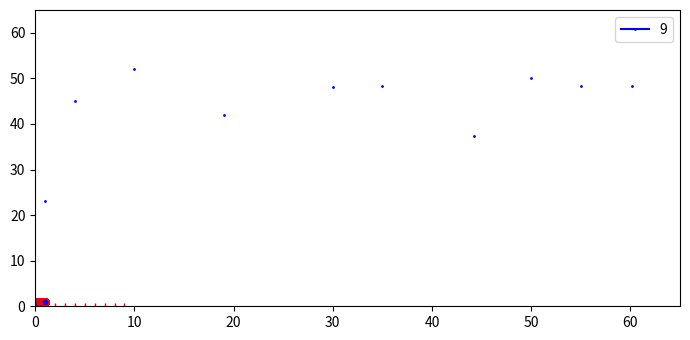

Python code for this plot: (Note: this script raises an exception after producing the figure.)
#plotting the initial data set given
from matplotlib import pyplot as plt
arr = [[1,23],[4,45],[10,52],[19,42],[30,48],[35,48.3],[44.2,37.263],[50,50],[55,48.3],[60.21,48.3]]
plt.rcParams["figure.figsize"] = [7.00, 3.50]
plt.rcParams["figure.autolayout"] = True

plt.xlim(0, 65)
plt.ylim(0, 65)

for i in arr:
    plt.plot(i[0], i[1], color='blue',marker='o', markerfacecolor='blue', markersize=1)
plt.show()
import numpy as np
import random
#normalisation of data set
Max_x = None
Min_x = None
Min_y = None
Max_y = None

for i in range(len(arr)):
    if Max_x ==  None:
        Max_x = arr[i][0]
    else:
        if Max_x < arr[i][0]:
            Max_x = arr[i][0]
for i in range(len(arr)):
    if Max_y ==  None:
        Max_y = arr[i][1]
    else:
        if Max_y < arr[i][1]:
            Max_y = arr[i][1]
for i in range(len(arr)):
    if Min_x ==  None:
        Min_x = arr[i][0]
    else:
        if Min_x > arr[i][0]:
            Min_x = arr[i][0]
for i in range(len(arr)):
    if Min_y ==  None:
        Min_y = arr[i][1]
    else:
        if Min_y > arr[i][1]:
            Min_y = arr[i][1]
#print(Max_x,Max_y,Min_x,Min_y)
new_arr = []
for i in range(len(arr)):
    new_arr.append([])
    new_arr[i].append((arr[i][0] - Min_x)/(Max_x - Min_x))
    new_arr[i].append((arr[i][1] - Min_y)/(Max_y - Min_y))
#print(new_arr)
#give_test_data gives us the two matrices from normalised data
#the first matrix A is of all the x-data points after they have been put in the polynomial
#the second matrix b is of all the y-data points from the normalised data set
#M is model complexity
def give_test_data(M):
    A = []
    b = []
    for i in range(len(new_arr)):
        A.append([])
        b.append([])
        b[i].append(new_arr[i][1])
        #print(A)
        for j in range(M):
            A[i].append(new_arr[i][0]**j)
            #print(new_arr[i][0],new_arr[i][0]**j,A,j,i)
    return(A,b)
#phi matrix here refers to the matrix of all the coefficients of our model
def give_phi_matrix(A,b):
    phi_matrix = (np.matmul(np.matmul(np.linalg.inv(np.matmul(np.transpose(A),A)),np.transpose(A)),b))
    return(phi_matrix)
#show_graph creates a graph of a given model(phi matrix) but this is only for polynomial type model
def show_graph(phi_matrix,M = 2,color = "blue"):
    matrix = np.linspace(0,1000,500)
    for i in range(500):
        x_star = matrix[i]*(.001)
        y_star = None
        for j in range(M):
            if y_star == None:
                y_star = phi_matrix[j][0]*((x_star)**j)
            else:
                y_star += phi_matrix[j][0]*((x_star)**j)
        #print(x_star,y_star)
        plt.plot(x_star,y_star, color=color,marker ="_", markerfacecolor=color, markersize=2)
    for i in new_arr:
        plt.plot(i[0], i[1], color='red',marker='o', markerfacecolor='blue', markersize=5)
        plt.legend([M])
#printing all models
for i in range(1,10):
    color_arr = ["blank","violet","black",'blue','red',"green","yellow","pink","cyan","orange",]
    A,b = give_test_data(i)
    phi_matrix = give_phi_matrix(A,b)
    show_graph(phi_matrix,i,color_arr[i])
plt.show()
#error_function takes your polynomial model, the normalised data set and gives out least square error
def error_function(new_arr,phi_matrix,M):
    error = 0
    for i in new_arr:
        x_star = i[0]
        y_star = None
        for j in range(M):
            if y_star == None:
                y_star = phi_matrix[j][0]*((x_star)**j)
            else:
                y_star += phi_matrix[j][0]*((x_star)**j)
    error += (y_star - i[1])**2
    return((1/2)*error)
#printing error vs model complexity to choose suitable model
for i in range(1,10):
    color_arr = ["blank","violet","black",'blue','red',"green","yellow","pink","cyan","orange",]
    A,b = give_test_data(i)
    phi_matrix = give_phi_matrix(A,b)
    error = error_function(new_arr,phi_matrix,i)
    plt.plot(i, error, color='red',marker='2', markerfacecolor='blue', markersize=5)
    plt.legend([i])
plt.show()
#now we create a model in gaussian basis
#muj_maker gives you a matrix of muj used in gaussian basis
#here muj_matrix is created at random from a range

def muj_maker(M,minor = 0,major = 1000):
    #M is degree of freedom
    #major is the maximum you want to go with value of muj
        #minor is the minimum you want to go with value of muj
    matrix = []
    for i in range(M):
        matrix.append((random.randint(minor,major))*(.001))
    return matrix
import math
#plots graph in gaussian basis
def show_graph_gbasis(phi_matrix,muj_matrix,S,M,color = "pink"):
    #S is spatial scale
    matrix = np.linspace(0,1000,1000)
    #third argument is number of points we want to plot
    for j in range(1000):
    #here the range will go upto the number of points we have decided to plot
        x_star = matrix[j]*(.001)
        y_star = None
        for i in range(M):
            if y_star == None:
                y_star = phi_matrix[i][0]*math.exp(-((x_star - muj_matrix[i])**2)/(2*(S**2)))
            else:
                y_star += phi_matrix[i][0]*math.exp(-((x_star - muj_matrix[i])**2)/(2*(S**2)))

        plt.plot(x_star,y_star, color=color,marker='_', markerfacecolor=color, markersize=1 )
    for i in new_arr:
        plt.plot(i[0], i[1], color='red',marker='o', markerfacecolor='blue', markersize=5)
    plt.legend([M])
#give_test_data_gaussian gives us the two matrices from normalised data
#the first matrix A is of all the x-data points after they have been put in the gaussian basis model
#the second matrix b is of all the y-data points from the normalised data set
#M is model complexity

def give_test_data_gaussian(M,muj_matrix,S,new_arr):
    A = []
    b = []
    for i in range(len(new_arr)):
        A.append([])
        b.append([])
        b[i].append(new_arr[i][1])
        #print(A)
        for j in range(M):
            A[i].append(math.exp(-((new_arr[i][0] - muj_matrix[j])**2)/(2*(S**2))))
            #print(new_arr[i][0],new_arr[i][0]**j,A,j,i)
    return(A,b)
#this will gives us the value of S here we are using variance as the S value
def variance(arr):
    S  = 0
    mean = 0
    add = 0
    for i in arr:
        add += i[0]
    mean = add/len(arr)
    for i in arr:
        S += (i[0] - mean)**2
    return(S/(len(arr)-1))
#we are choosing to create our muj matrix from the x-data points from the data set
muj_matrix = []
for i in new_arr:
    muj_matrix.append(i[0])
#printing all the gaussian models
for M in range(1,10):
    color_arr = ["blank","violet","black",'blue','red',"green","yellow","pink","cyan","orange",]

    S = variance(new_arr)
    A,b = give_test_data_gaussian(M,muj_matrix,S,new_arr)
    phi_matrix = give_phi_matrix(A,b)
    show_graph_gbasis(phi_matrix,muj_matrix,S,M,color = color_arr[M])
    plt.show()
muj_matrix = []
for i in new_arr:
    muj_matrix.append(i[0])
S = variance(new_arr)
for M in range(1,10):
    A,b = give_test_data_gaussian(M,muj_matrix,S,new_arr)
    phi_matrix = give_phi_matrix(A,b)
    color_arr = ["grey","violet","black",'blue','red',"green","yellow","pink","cyan","orange"]
    element = phi_matrix[M-1][0]
    for j in range(0,10):
        gaussian_plot(element,muj_matrix[j],S,color_arr[M])
        plt.legend([M,j])

        plt.show()
for M in range(1,10):
    A,b = give_test_data_gaussian(M,muj_matrix,S,new_arr)
    phi_matrix = give_phi_matrix(A,b)
    color_arr = ["grey","violet","black",'blue','red',"green","yellow","pink","cyan","orange"]
    element = phi_matrix[M-1][0]

    gaussian_plot(element,muj_matrix[M-1],S,color_arr[M])
    plt.legend([M,j])
gaussian_plot(element,muj_matrix[M],S,color_arr[M])

A,b = give_test_data_gaussian(10,muj_matrix,S,new_arr)
phi_matrix = give_phi_matrix(A,b)
S = S = variance(new_arr)
plot_sum_of_all_gaussian(10,phi_matrix,muj_matrix,S,"orange")
plt.show()

# it produces plot of summation[w[i]*exp(-((x_star - mu[i])**2)/(2*(S**2)))]
def plot_sum_of_all_gaussian(M,phi_matrix,muj_matrix,S,color):
    matrix = np.linspace(0,1000,1000)
    #third argument is number of points we want to plot
    for i in range(1000):
    #here the range will go upto the number of points we have decided to plot
        x_star = matrix[i]*(.001)
        y_star = None
        for j in range(M):
            if y_star == None:
                y_star = phi_matrix[j]*math.exp(-((x_star - muj_matrix[j])**2)/(2*(S**2)))
            else:
                y_star += phi_matrix[j]*math.exp(-((x_star - muj_matrix[j])**2)/(2*(S**2)))

        #print(x_star,y_star)
        plt.plot(x_star,y_star, color=color,marker ="_", markerfacecolor=color, markersize=2)
    for i in new_arr:
        plt.plot(i[0], i[1], color='red',marker='o', markerfacecolor='blue', markersize=5)



# w matrix is called phi_matrix
# u matrix is called muj_matrix
A,b = give_test_data_gaussian(10,muj_matrix,S,new_arr)
phi_matrix = give_phi_matrix(A,b)
S = S = variance(new_arr)
plot_sum_of_all_gaussian(10,phi_matrix,muj_matrix,S,"orange")
plt.show()
# w matrix is called phi_matrix
# u matrix is called muj_matrix
A,b = give_test_data_gaussian(10,muj_matrix,S,new_arr)
phi_matrix = give_phi_matrix(A,b)
S = S = variance(new_arr)
plot_sum_of_all_gaussian(10,phi_matrix,muj_matrix,S,"orange")
i = 10
color_arr = ["g","v",'a','s','d','f','f','g',"green","yellow","pink","cyan","orange",]
A,b = give_test_data(i)
phi_matrix = give_phi_matrix(A,b)
show_graph(phi_matrix,i,color_arr[i])
plt.show()
def error_func_gauss(M,muj_matrix,S,new_arr):
    A,b = give_test_data_gaussian(M,muj_matrix,S,new_arr)
    phi_matrix = give_phi_matrix(A,b)
    error = 0
    for i in new_arr:
        x_star = i[0]
        y_star = None
        for j in range(M):
            if y_star == None:
                y_star = phi_matrix[j][0]*math.exp(-((x_star - muj_matrix[j])**2)/(2*(S**2)))
            else:
                y_star += phi_matrix[j][0]*math.exp(-((x_star - muj_matrix[j])**2)/(2*(S**2)))
    error += (y_star - i[1])**2
    return((1/2)*error)

for M in range(1,11):
    print(error_func_gauss(M,muj_matrix,S,new_arr),M)
    plt.plot(M, error_func_gauss(M,muj_matrix,S,new_arr), color='red',marker='o', markerfacecolor='blue', markersize=5)
plt.plot()
M = 10
color_arr = ["blank","violet","black",'blue','red',"green","yellow","pink","cyan","orange","purple"]

S = variance(new_arr)
A,b = give_test_data_gaussian(M,muj_matrix,S,new_arr)
phi_matrix = give_phi_matrix(A,b)
show_graph_gbasis(phi_matrix,muj_matrix,S,M,color = color_arr[M])
    #plt.legend([M])
plt.show()
M = 8
color_arr = ["blank","violet","black",'blue','red',"green","yellow","pink","cyan","orange","purple"]

S = variance(new_arr)
A,b = give_test_data_gaussian(M,muj_matrix,S,new_arr)
phi_matrix = give_phi_matrix(A,b)
show_graph_gbasis(phi_matrix,muj_matrix,S,M,color = color_arr[M])
    #plt.legend([M])
plt.show()
        
